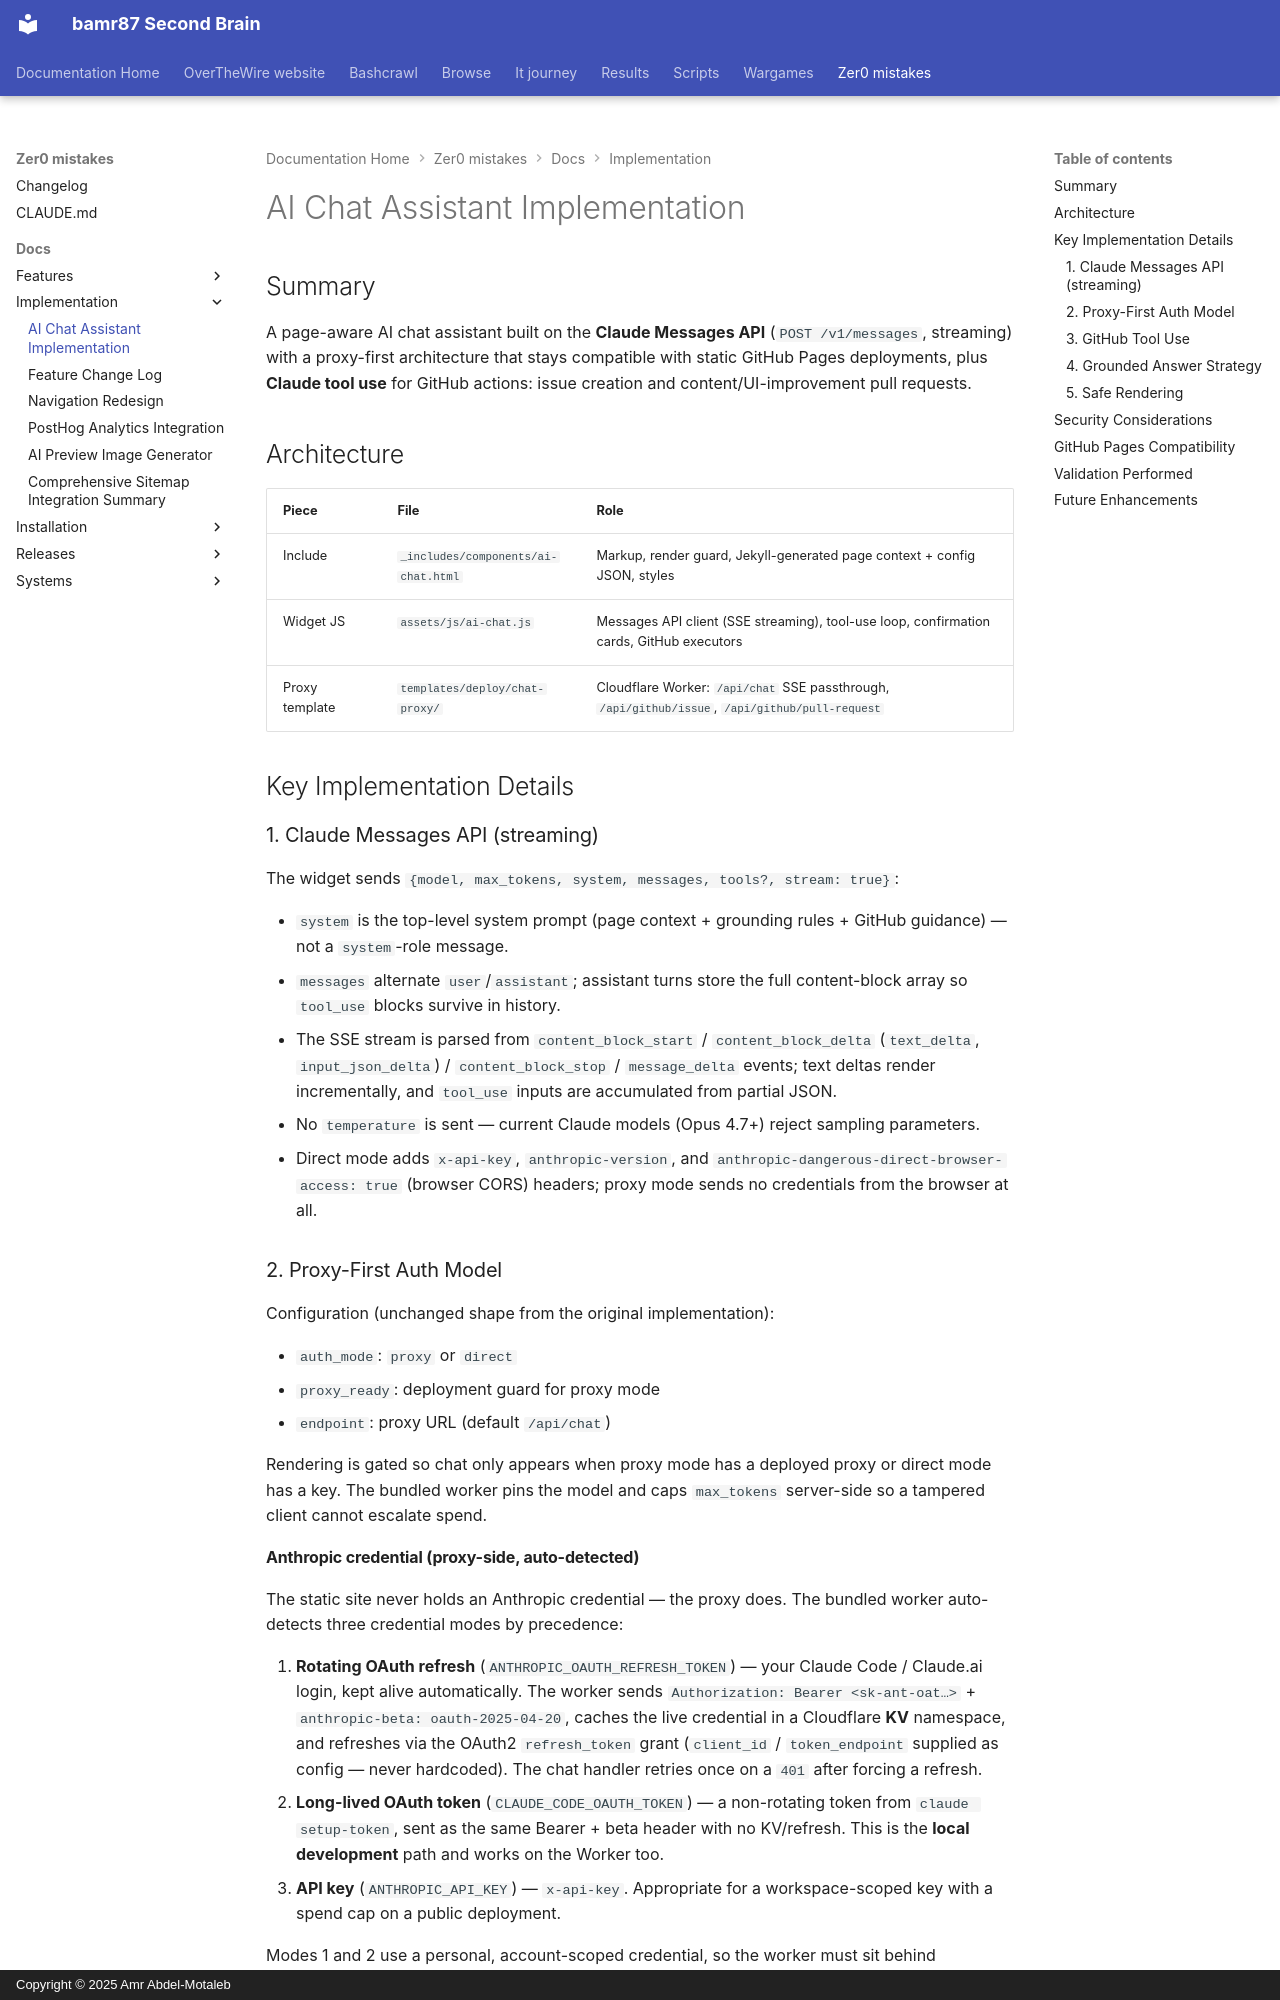

repository: bamr87/README · page: zer0-mistakes/docs/implementation/ai-chat-assistant/index.html · generator: mkdocs · copyright: Copyright © 2025 Amr Abdel-Motaleb

---
author: bamr87
categories:
- docs
- implementation
date: 2026-03-21 00:00:00+00:00
description: Technical implementation details for the Claude-powered, proxy-first
  AI chat with GitHub tool use in Zer0-Mistakes.
feature_id: ZER0-060
lastmod: 2026-06-12 00:00:00+00:00
layout: default
permalink: /docs/implementation/ai-chat-assistant/
source_file: docs/implementation/ai-chat-assistant.md
source_repo: bamr87/zer0-mistakes
source_url: https://github.com/bamr87/zer0-mistakes/blob/main/docs/implementation/ai-chat-assistant.md
tags:
- ai
- chatbot
- claude
- anthropic
- github
- proxy
- security
title: AI Chat Assistant Implementation
---

# AI Chat Assistant Implementation

## Summary

A page-aware AI chat assistant built on the **Claude Messages API** (`POST /v1/messages`, streaming) with a proxy-first architecture that stays compatible with static GitHub Pages deployments, plus **Claude tool use** for GitHub actions: issue creation and content/UI-improvement pull requests.

## Architecture

| Piece | File | Role |
| --- | --- | --- |
| Include | `_includes/components/ai-chat.html` | Markup, render guard, Jekyll-generated page context + config JSON, styles |
| Widget JS | `assets/js/ai-chat.js` | Messages API client (SSE streaming), tool-use loop, confirmation cards, GitHub executors |
| Proxy template | `templates/deploy/chat-proxy/` | Cloudflare Worker: `/api/chat` SSE passthrough, `/api/github/issue`, `/api/github/pull-request` |

## Key Implementation Details

### 1. Claude Messages API (streaming)

The widget sends `{model, max_tokens, system, messages, tools?, stream: true}`:

- `system` is the top-level system prompt (page context + grounding rules + GitHub guidance) — not a `system`-role message.
- `messages` alternate `user`/`assistant`; assistant turns store the full content-block array so `tool_use` blocks survive in history.
- The SSE stream is parsed from `content_block_start` /
`content_block_delta` (`text_delta`, `input_json_delta`) / `content_block_stop` / `message_delta` events; text deltas render incrementally, and `tool_use` inputs are accumulated from partial JSON.
- No `temperature` is sent — current Claude models (Opus 4.7+) reject sampling parameters.
- Direct mode adds `x-api-key`, `anthropic-version`, and
`anthropic-dangerous-direct-browser-access: true` (browser CORS) headers; proxy mode sends no credentials from the browser at all.

### 2. Proxy-First Auth Model

Configuration (unchanged shape from the original implementation):

- `auth_mode`: `proxy` or `direct`
- `proxy_ready`: deployment guard for proxy mode
- `endpoint`: proxy URL (default `/api/chat`)

Rendering is gated so chat only appears when proxy mode has a deployed proxy or direct mode has a key. The bundled worker pins the model and caps `max_tokens` server-side so a tampered client cannot escalate spend.
